Dataset: data (GitHub, ydtrxh/ENSAM-Smart-Navigation). Classes: student administration office, amphithéâtre, GMS practical work workshop, bibliothèque, forum center, centre de langue, centre de recherche, département matériaux et des procédés, AEEE department, civil engineering department, département mathématiques informatique, département forge et fonderie, département énergétique, salle de conférence, TP fabrication mécanique.

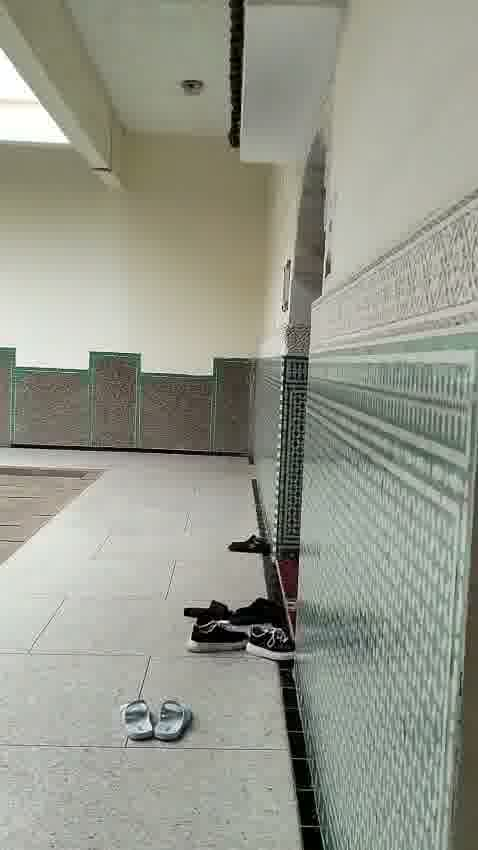
Label: bibliothèque

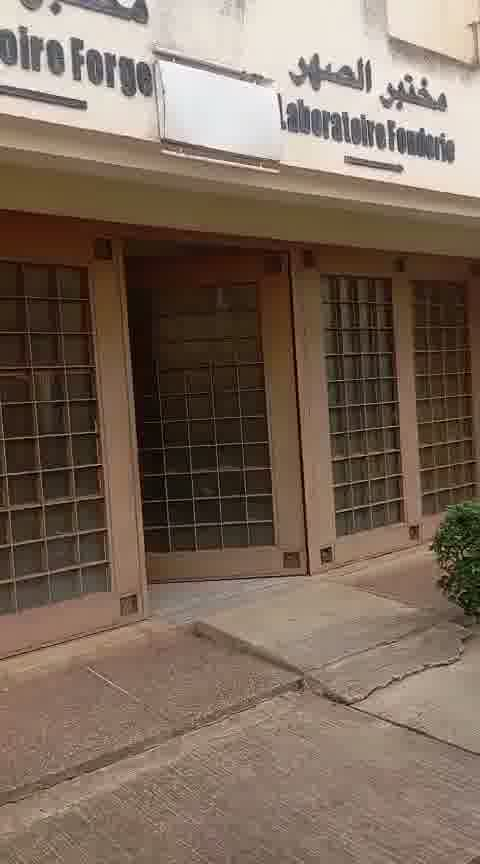
Label: département forge et fonderie

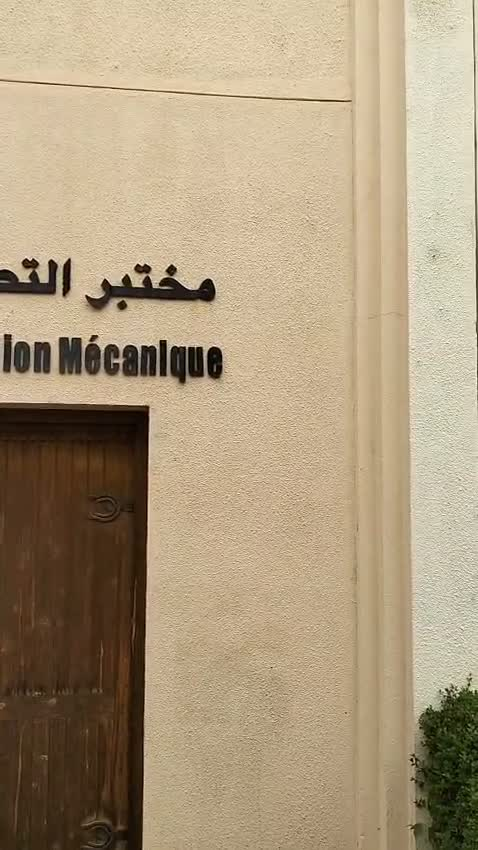
Label: TP fabrication mécanique

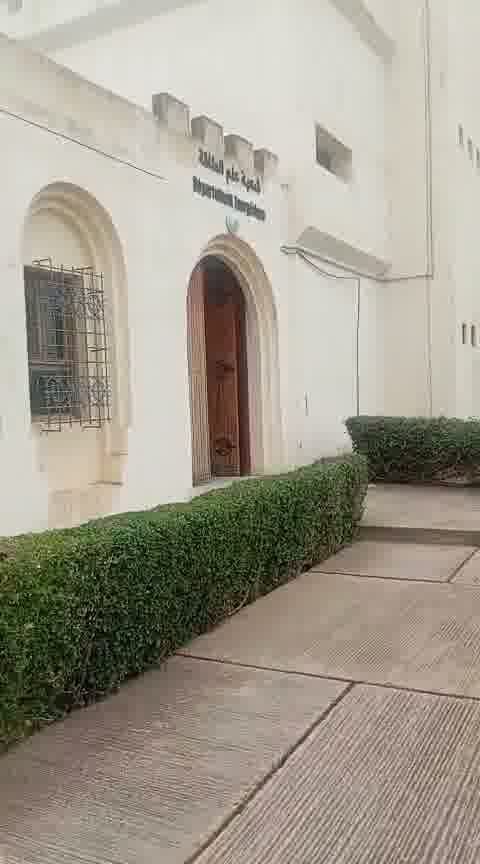
Label: département énergétique

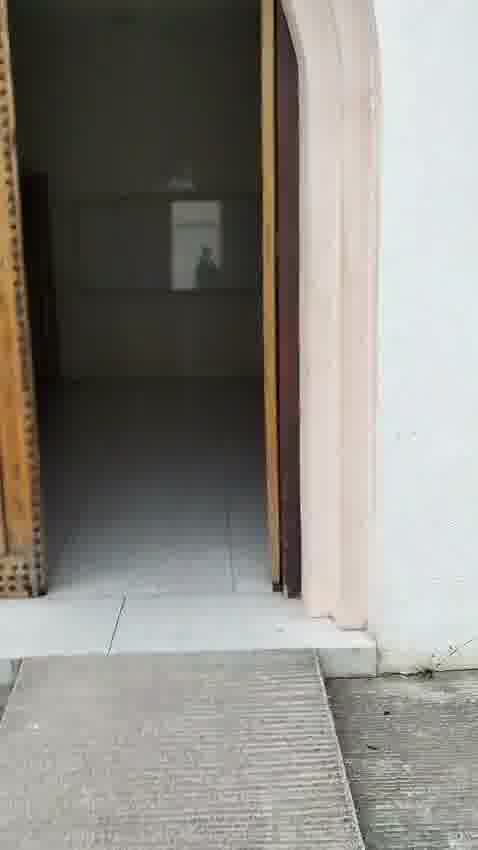
Label: AEEE department

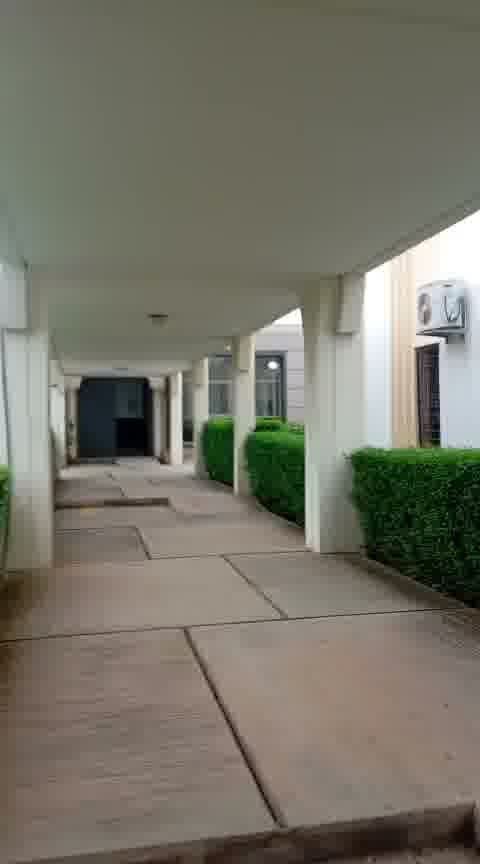
Label: salle de conférence
